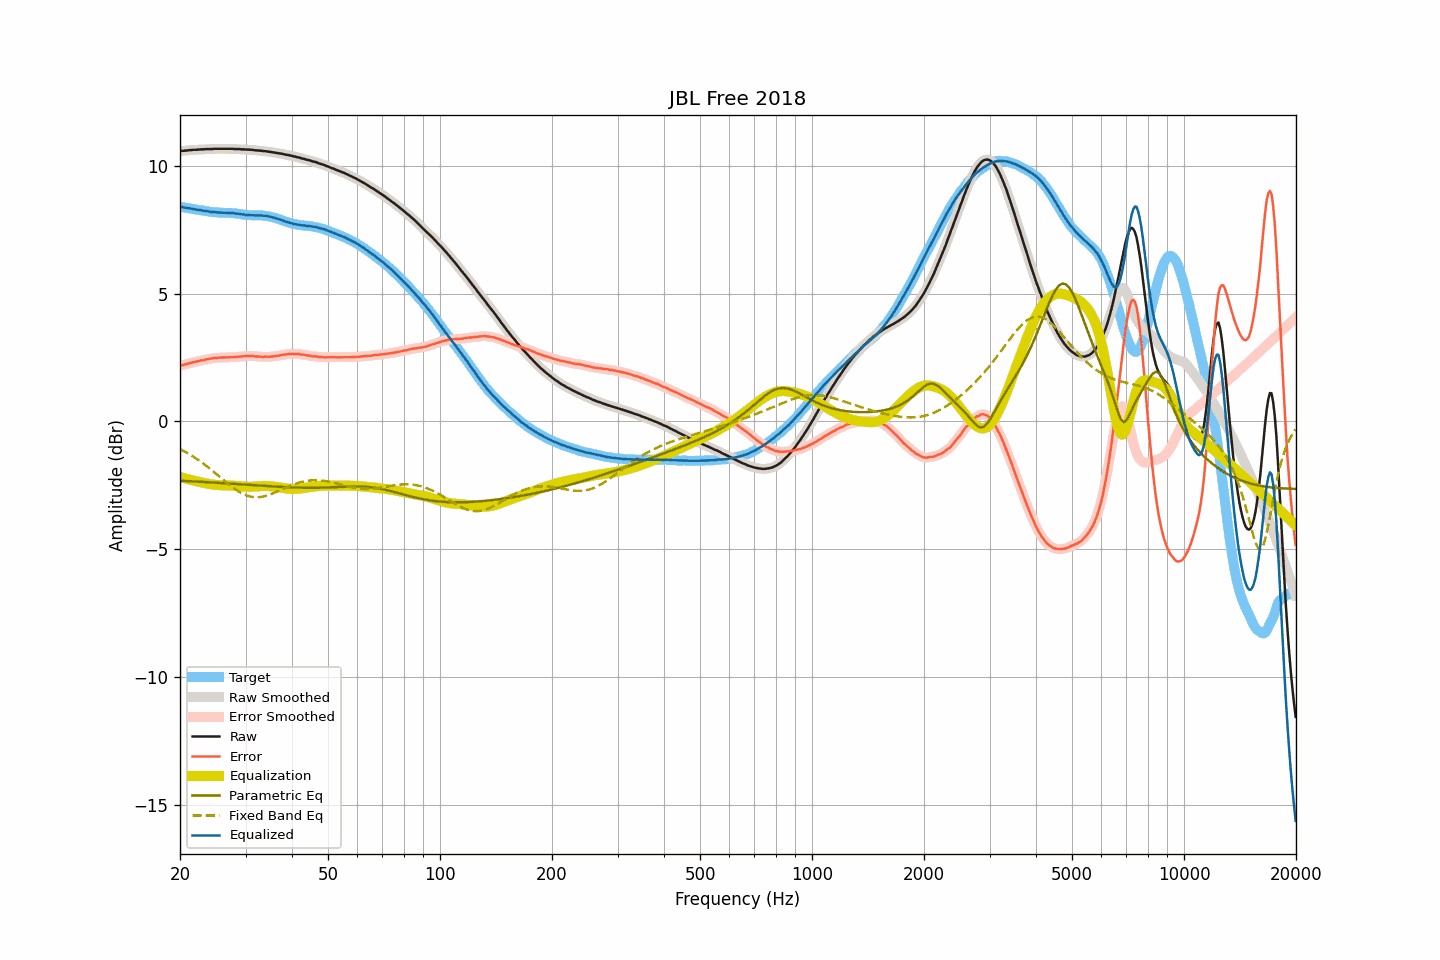

The file beside this chart, header and first rows:
frequency, raw, smoothed, error, error_smoothed, equalization, parametric_eq, fixed_band_eq, equalized_raw, equalized_smoothed, target
20.00, 10.58, 10.59, 2.18, 2.18, -2.18, -2.32, -1.09, 8.41, 8.41, 8.41
20.20, 10.59, 10.59, 2.20, 2.19, -2.19, -2.32, -1.12, 8.40, 8.39, 8.39
20.40, 10.59, 10.59, 2.21, 2.21, -2.21, -2.33, -1.15, 8.38, 8.38, 8.38
20.61, 10.60, 10.60, 2.23, 2.23, -2.23, -2.33, -1.19, 8.37, 8.37, 8.37
20.81, 10.60, 10.61, 2.24, 2.24, -2.25, -2.33, -1.22, 8.36, 8.36, 8.36
21.02, 10.61, 10.61, 2.26, 2.26, -2.26, -2.34, -1.26, 8.35, 8.35, 8.35
21.23, 10.62, 10.62, 2.28, 2.28, -2.28, -2.34, -1.29, 8.34, 8.34, 8.34
21.44, 10.62, 10.63, 2.29, 2.30, -2.29, -2.34, -1.33, 8.33, 8.33, 8.33
21.66, 10.63, 10.63, 2.31, 2.31, -2.31, -2.35, -1.37, 8.32, 8.32, 8.32
21.87, 10.63, 10.63, 2.33, 2.33, -2.33, -2.35, -1.41, 8.31, 8.31, 8.31
22.09, 10.63, 10.64, 2.34, 2.34, -2.34, -2.35, -1.45, 8.29, 8.30, 8.30
22.31, 10.64, 10.64, 2.36, 2.36, -2.36, -2.36, -1.49, 8.29, 8.28, 8.29
22.54, 10.64, 10.65, 2.37, 2.37, -2.37, -2.36, -1.54, 8.27, 8.28, 8.27
22.76, 10.65, 10.65, 2.39, 2.38, -2.38, -2.36, -1.58, 8.27, 8.27, 8.26
22.99, 10.65, 10.65, 2.39, 2.39, -2.40, -2.37, -1.63, 8.26, 8.26, 8.26
23.22, 10.65, 10.66, 2.40, 2.41, -2.41, -2.37, -1.67, 8.24, 8.25, 8.25
23.45, 10.66, 10.66, 2.42, 2.42, -2.42, -2.37, -1.72, 8.24, 8.24, 8.24
23.69, 10.66, 10.66, 2.43, 2.43, -2.44, -2.38, -1.77, 8.23, 8.23, 8.23
23.92, 10.66, 10.66, 2.45, 2.45, -2.45, -2.38, -1.82, 8.22, 8.22, 8.22
24.16, 10.66, 10.66, 2.46, 2.46, -2.46, -2.39, -1.87, 8.21, 8.21, 8.20
24.40, 10.66, 10.67, 2.47, 2.47, -2.47, -2.39, -1.92, 8.20, 8.20, 8.19
24.65, 10.67, 10.67, 2.48, 2.48, -2.48, -2.39, -1.97, 8.20, 8.19, 8.19
24.89, 10.67, 10.67, 2.48, 2.48, -2.48, -2.40, -2.02, 8.19, 8.19, 8.19
25.14, 10.67, 10.67, 2.48, 2.49, -2.49, -2.40, -2.08, 8.18, 8.18, 8.19
25.39, 10.67, 10.67, 2.50, 2.49, -2.49, -2.41, -2.13, 8.18, 8.18, 8.18
25.65, 10.67, 10.67, 2.50, 2.50, -2.50, -2.41, -2.18, 8.18, 8.18, 8.18
25.91, 10.67, 10.67, 2.50, 2.50, -2.50, -2.41, -2.24, 8.17, 8.17, 8.17
26.16, 10.67, 10.67, 2.50, 2.50, -2.50, -2.42, -2.29, 8.17, 8.17, 8.17
26.43, 10.67, 10.67, 2.50, 2.50, -2.50, -2.42, -2.34, 8.17, 8.17, 8.17
26.69, 10.67, 10.67, 2.51, 2.51, -2.51, -2.43, -2.39, 8.17, 8.17, 8.17
26.96, 10.67, 10.67, 2.51, 2.51, -2.51, -2.43, -2.45, 8.17, 8.17, 8.16
27.23, 10.67, 10.67, 2.51, 2.51, -2.51, -2.43, -2.50, 8.16, 8.16, 8.16
27.50, 10.67, 10.67, 2.51, 2.51, -2.51, -2.44, -2.55, 8.16, 8.16, 8.16
27.77, 10.67, 10.67, 2.52, 2.51, -2.52, -2.44, -2.59, 8.16, 8.15, 8.16
28.05, 10.66, 10.67, 2.52, 2.52, -2.52, -2.45, -2.64, 8.14, 8.15, 8.15
28.33, 10.66, 10.66, 2.52, 2.52, -2.52, -2.45, -2.68, 8.14, 8.14, 8.14
28.62, 10.66, 10.66, 2.53, 2.53, -2.53, -2.46, -2.72, 8.13, 8.13, 8.13
28.90, 10.66, 10.66, 2.54, 2.54, -2.54, -2.46, -2.76, 8.13, 8.12, 8.13
29.19, 10.65, 10.66, 2.54, 2.54, -2.54, -2.46, -2.80, 8.11, 8.11, 8.11
29.48, 10.65, 10.65, 2.55, 2.55, -2.55, -2.47, -2.83, 8.10, 8.10, 8.10
29.78, 10.65, 10.65, 2.55, 2.55, -2.55, -2.47, -2.86, 8.10, 8.09, 8.10
30.08, 10.64, 10.65, 2.56, 2.56, -2.56, -2.48, -2.89, 8.09, 8.09, 8.09
30.38, 10.64, 10.64, 2.56, 2.56, -2.56, -2.48, -2.91, 8.08, 8.08, 8.08
30.68, 10.64, 10.64, 2.56, 2.56, -2.56, -2.49, -2.93, 8.08, 8.08, 8.08
30.99, 10.63, 10.64, 2.56, 2.56, -2.56, -2.49, -2.95, 8.07, 8.08, 8.07
31.30, 10.63, 10.63, 2.56, 2.56, -2.56, -2.49, -2.96, 8.08, 8.07, 8.07
31.61, 10.62, 10.62, 2.56, 2.55, -2.55, -2.50, -2.96, 8.07, 8.07, 8.07
31.93, 10.61, 10.62, 2.54, 2.55, -2.55, -2.50, -2.97, 8.07, 8.07, 8.07
32.24, 10.61, 10.61, 2.54, 2.54, -2.54, -2.51, -2.97, 8.07, 8.07, 8.07
32.57, 10.60, 10.61, 2.54, 2.54, -2.54, -2.51, -2.97, 8.06, 8.07, 8.06
32.89, 10.60, 10.60, 2.53, 2.53, -2.53, -2.52, -2.96, 8.07, 8.06, 8.07
33.22, 10.59, 10.59, 2.53, 2.53, -2.53, -2.52, -2.95, 8.06, 8.06, 8.06
33.55, 10.58, 10.59, 2.52, 2.53, -2.53, -2.52, -2.94, 8.05, 8.06, 8.06
33.89, 10.58, 10.58, 2.54, 2.53, -2.53, -2.53, -2.92, 8.05, 8.05, 8.04
34.23, 10.57, 10.57, 2.53, 2.53, -2.53, -2.53, -2.90, 8.04, 8.04, 8.04
34.57, 10.56, 10.56, 2.53, 2.53, -2.53, -2.54, -2.88, 8.03, 8.03, 8.03
34.92, 10.55, 10.55, 2.53, 2.53, -2.54, -2.54, -2.86, 8.02, 8.02, 8.02
35.27, 10.54, 10.54, 2.54, 2.54, -2.54, -2.54, -2.84, 8.00, 8.00, 8.00
35.62, 10.53, 10.53, 2.55, 2.55, -2.55, -2.55, -2.81, 7.99, 7.99, 7.99
35.97, 10.52, 10.52, 2.55, 2.55, -2.55, -2.55, -2.78, 7.97, 7.97, 7.97
... 635 more rows
